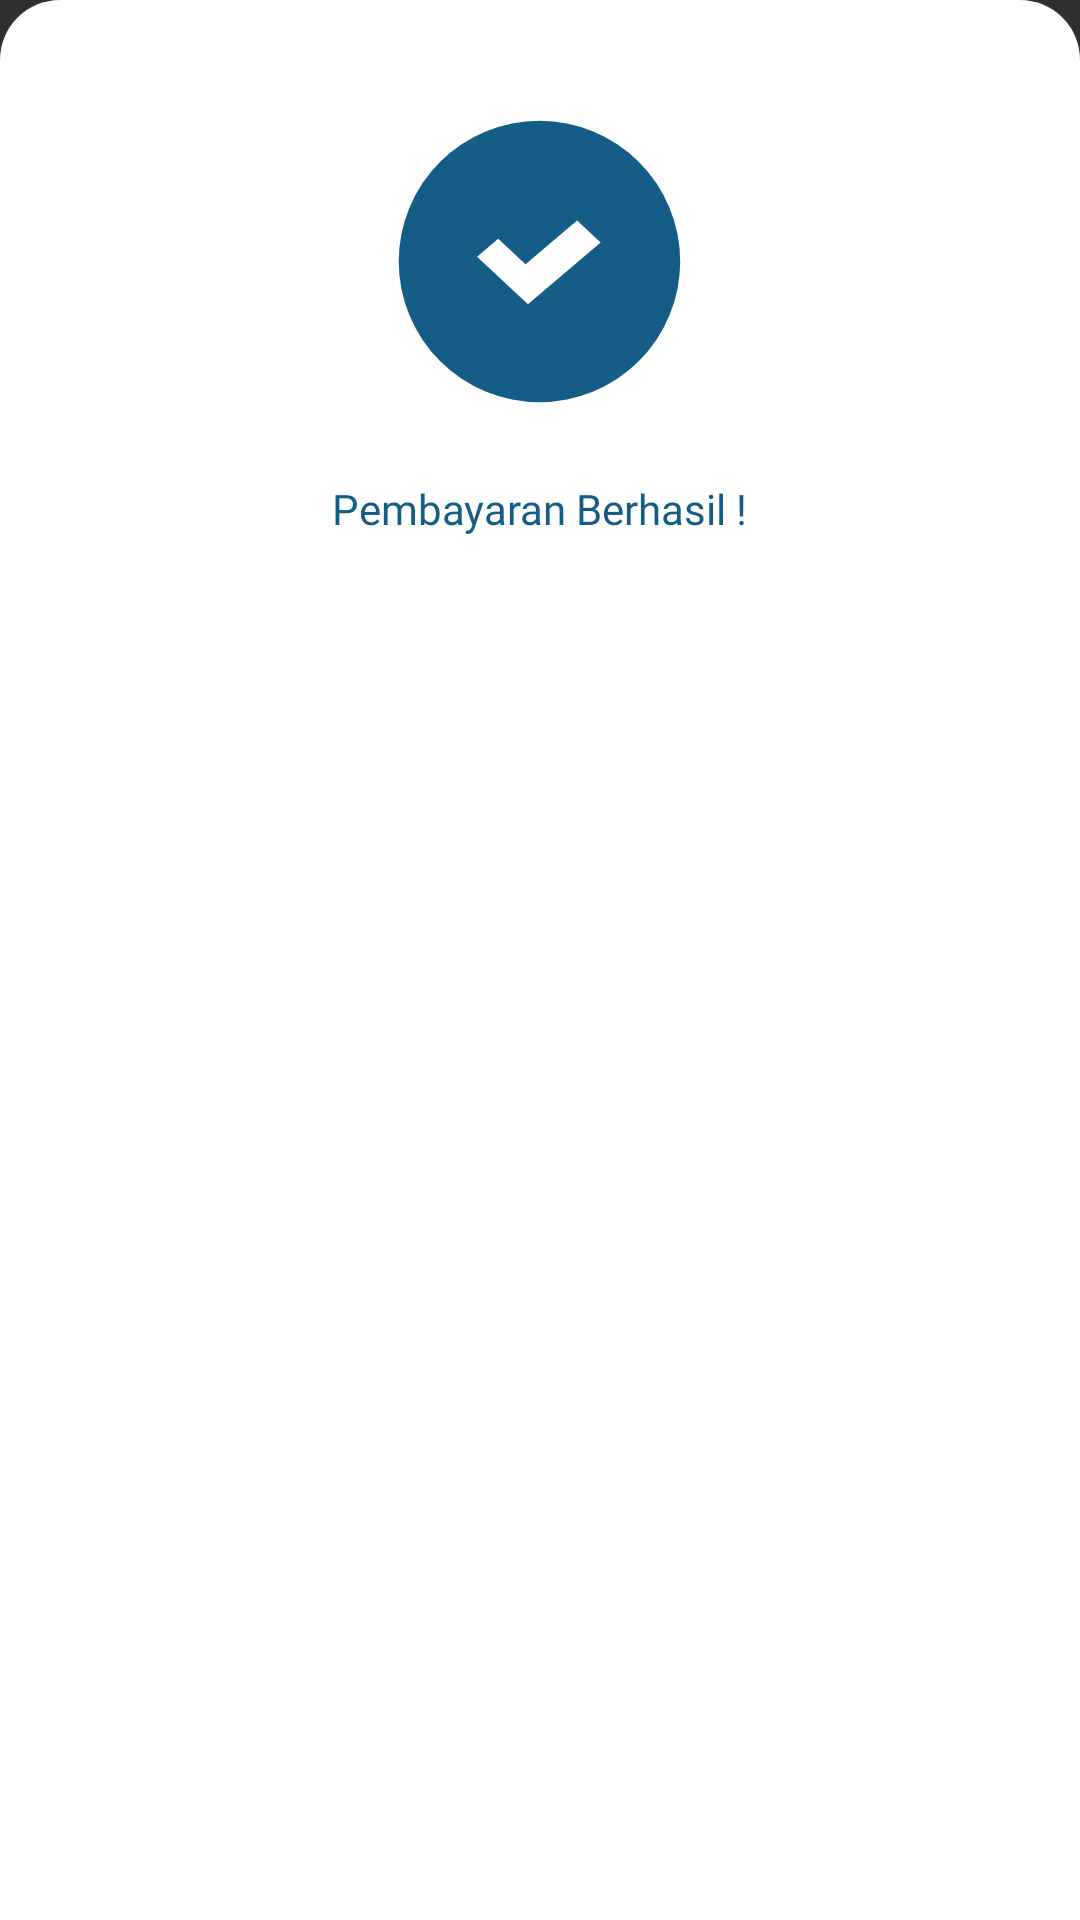

This screen was rendered from an Android layout file. Write that file and the resources it references.
<!-- AndroidManifest.xml: application theme Theme.BenKol -->
<!-- res/layout/konfirmasi_pembayaran.xml -->
<?xml version="1.0" encoding="utf-8"?>

<LinearLayout xmlns:android="http://schemas.android.com/apk/res/android"
    android:layout_width="match_parent"
    android:id="@+id/konfirmasi_pem"
    android:orientation="vertical"
    android:padding="20dp"
    android:background="@drawable/bottom_background"
    android:layout_height="match_parent">

    <ImageView
        android:layout_width="100dp"
        android:layout_height="100dp"
        android:src="@drawable/ic_konfirmasi"
        android:layout_marginTop="20dp"
        android:layout_gravity="center_horizontal"
        android:layout_marginBottom="10dp" />

    <TextView
        android:layout_width="wrap_content"
        android:layout_height="wrap_content"
        android:text="Pembayaran Berhasil !"
        android:textColor="@color/biru"
        android:fontFamily="@font/poppinssemibbold"
        android:layout_marginTop="10dp"
        android:layout_gravity="center"
        android:layout_marginBottom="20dp"/>

</LinearLayout>
<!-- resources referenced by this layout -->
<resources>
  <color name="biru">#135D86</color>
  <!-- drawable bottom_background (drawable) -->
  <?xml version="1.0" encoding="utf-8"?>
  
  <shape xmlns:android="http://schemas.android.com/apk/res/android" android:shape="rectangle">
  
      <solid android:color="@color/white"/>
      <corners android:topLeftRadius="20dp"
          android:topRightRadius="20dp"/>
  
  </shape>
  <!-- drawable ic_konfirmasi (drawable) -->
  <vector xmlns:android="http://schemas.android.com/apk/res/android"
      xmlns:aapt="http://schemas.android.com/aapt"
      android:width="139dp"
      android:height="139dp"
      android:viewportWidth="139"
      android:viewportHeight="139">
    <path
        android:pathData="M69.247,65.567m-65.206,0a65.206,65.206 0,1 1,130.412 0a65.206,65.206 0,1 1,-130.412 0"
        android:fillColor="@color/biru"/>
    <path
        android:pathData="M86.697,46.583L62.799,66.883L50.132,55.064L40.358,63.38L63.91,85.359L97.599,56.761L86.697,46.583Z">
      <aapt:attr name="android:fillColor">
        <gradient 
            android:startY="37.1604"
            android:startX="73.5562"
            android:endY="138.947"
            android:endX="52.6567"
            android:type="linear">
          <item android:offset="0" android:color="#FFFF"/>
          <item android:offset="1" android:color="#FFFF"/>
        </gradient>
      </aapt:attr>
    </path>
  </vector>
  <style name="Theme.BenKol" parent="Theme.AppCompat">
          
          <item name="colorPrimary">@color/white</item>
          <item name="colorPrimaryVariant">@color/purple_700</item>
          <item name="colorOnPrimary">@color/white</item>
          
          <item name="colorSecondary">#ffff</item>
          <item name="colorSecondaryVariant">@color/biru</item>
          <item name="colorOnSecondary">@color/black</item>
          
          <item name="android:statusBarColor" tools:targetApi="l">?attr/colorPrimaryVariant</item>
          
      </style>
  <color name="white">#FFFFFFFF</color>
  <color name="purple_700">#FF3700B3</color>
  <color name="black">#FF000000</color>
</resources>
